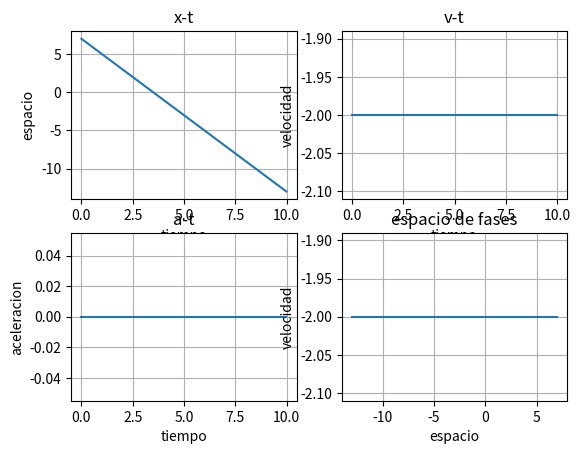

Generate this figure with matplotlib:
import matplotlib.pyplot as plt
import numpy as np
h=0.01
x=7
vx=-2
ax=0
px=[]
pv=[]
pa=[]
pt = np.arange(0,10,h)

for t in pt:
	x=x+vx*h
	vx=vx+ax*h
	px.append(x)
	pv.append(vx)
	pa.append(ax)

plt.subplot(2,2,1)
plt.plot(pt,px)
plt.xlabel('tiempo')
plt.ylabel('espacio')
plt.title('x-t')
plt.grid(True)

plt.subplot(2,2,2)
plt.plot(pt,pv)
plt.xlabel('tiempo')
plt.ylabel('velocidad')
plt.title('v-t')
plt.grid(True)

plt.subplot(2,2,3)
plt.plot(pt,pa)
plt.xlabel('tiempo')
plt.ylabel('aceleracion')
plt.title('a-t')
plt.grid(True)

plt.subplot(2,2,4)
plt.plot(px,pv)
plt.xlabel('espacio')
plt.ylabel('velocidad')
plt.title('espacio de fases')
plt.grid(True)

plt.show()
